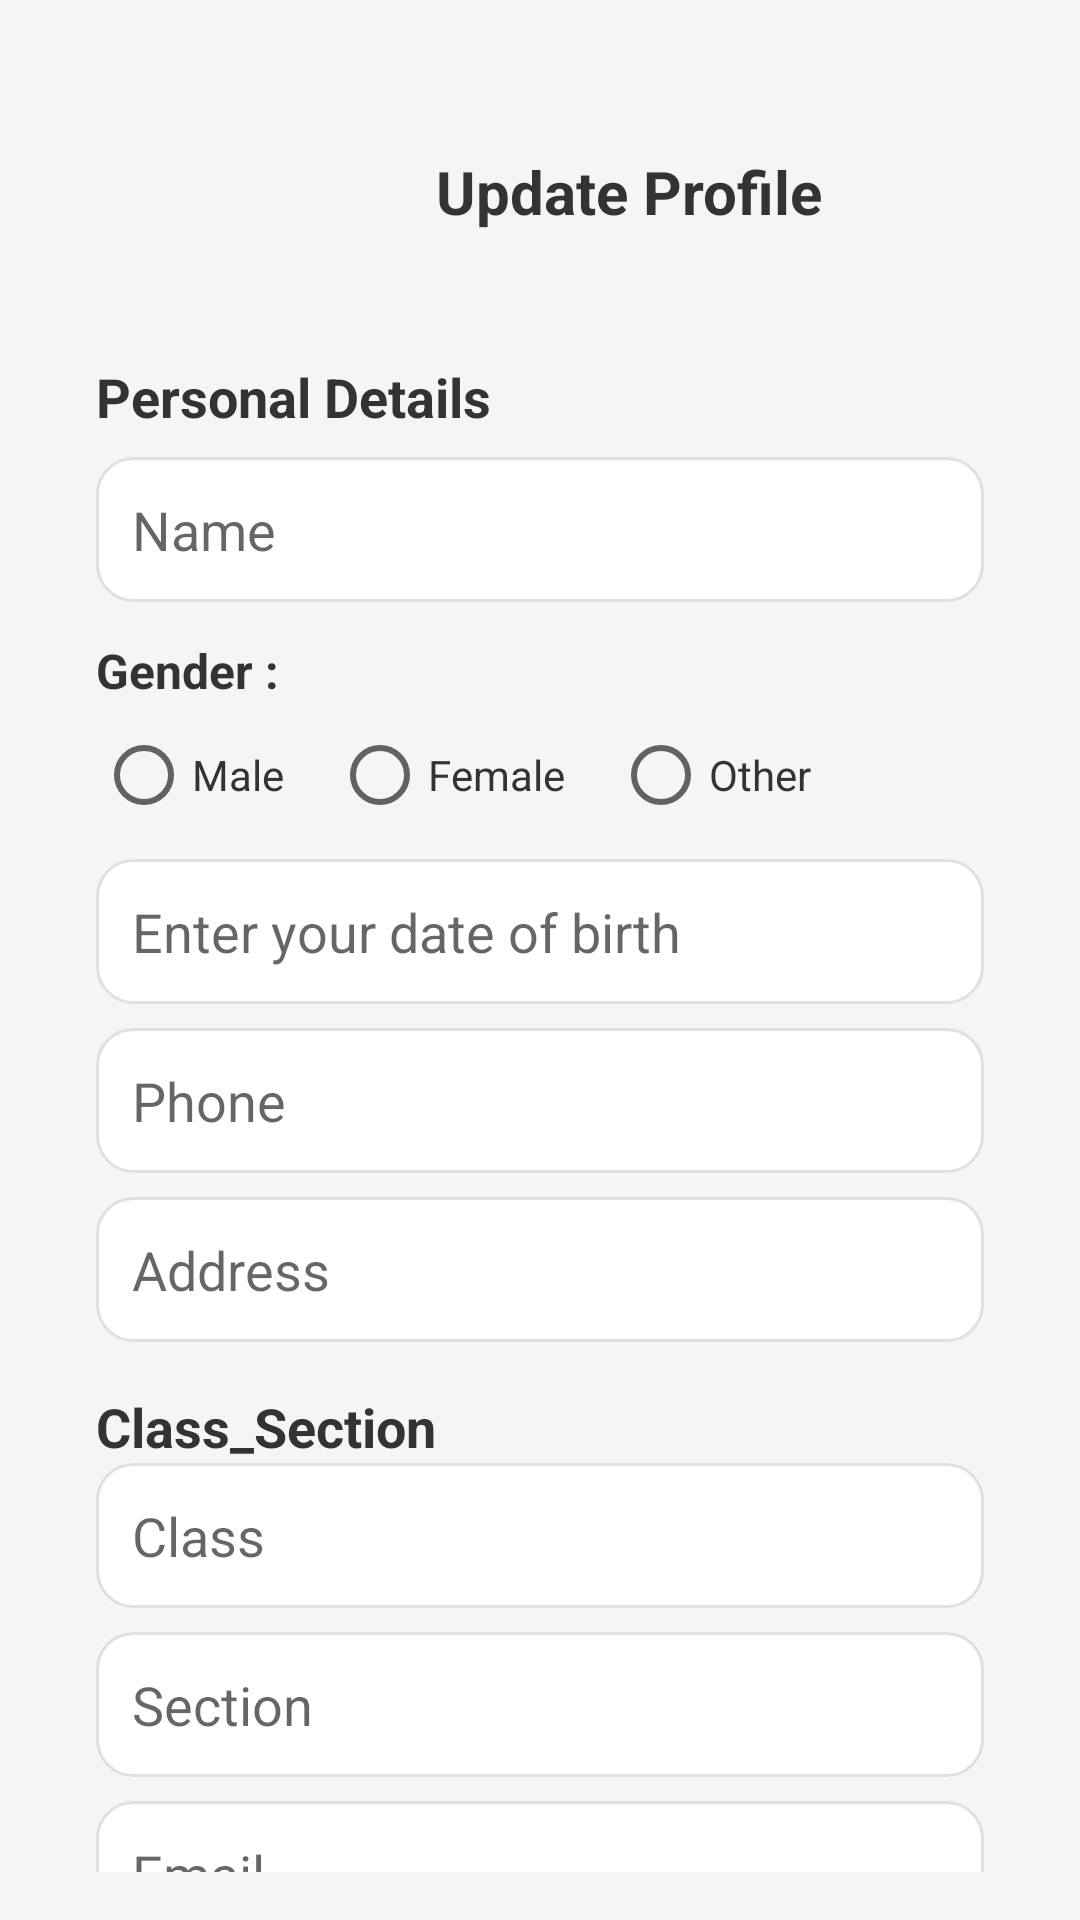

This screen was rendered from an Android layout file. Write that file and the resources it references.
<!-- AndroidManifest.xml: application theme Theme.M_LearningOnlineCources -->
<!-- res/layout/activity_update_profile_student.xml -->
<?xml version="1.0" encoding="utf-8"?>
<ScrollView
    xmlns:android="http://schemas.android.com/apk/res/android"
    xmlns:app="http://schemas.android.com/apk/res-auto"
    xmlns:tools="http://schemas.android.com/tools"
    android:layout_width="match_parent"
    android:layout_height="match_parent"
    android:background="@color/lightBackground"
    android:padding="16dp"
    android:scrollbars="none"
    android:fadeScrollbars="false"
    tools:context=".UpdateProfileStudent">

    <LinearLayout
        android:layout_width="match_parent"
        android:layout_height="wrap_content"
        android:orientation="vertical"
        android:padding="8dp">

        
        <LinearLayout
            android:id="@+id/header"
            android:layout_width="match_parent"
            android:layout_height="wrap_content"
            android:orientation="horizontal"
            android:gravity="center"
            android:padding="16dp"
            android:layout_marginBottom="8dp">

            <ImageView
                android:id="@+id/logo"
                android:layout_width="48dp"
                android:layout_height="48dp"
                android:contentDescription="@string/update_profile"
                android:src="@drawable/teacher_dash"
                android:layout_marginEnd="12dp" />

            <TextView
                android:id="@+id/title"
                android:layout_width="wrap_content"
                android:layout_height="wrap_content"
                android:text="@string/update_profile"
                android:textColor="@color/primaryText"
                android:textSize="20sp"
                android:textStyle="bold" />
        </LinearLayout>

        
        <LinearLayout
            android:id="@+id/form"
            android:layout_width="match_parent"
            android:layout_height="wrap_content"
            android:orientation="vertical"
            android:padding="8dp">

            
            <TextView
                android:id="@+id/tv_personal_details"
                android:layout_width="match_parent"
                android:layout_height="wrap_content"
                android:text="@string/personal_details"
                android:textSize="18sp"
                android:textStyle="bold"
                android:layout_marginBottom="8dp"
                android:textColor="@color/primaryText" />

            <EditText
                android:id="@+id/et_name"
                android:layout_width="match_parent"
                android:layout_height="wrap_content"
                android:hint="@string/name"
                android:background="@drawable/rounded_edittext"
                android:padding="12dp"
                android:textColor="@color/primaryText" />


            
            <TextView
                android:layout_width="wrap_content"
                android:layout_height="wrap_content"
                android:text="@string/gender"
                android:textSize="16sp"
                android:textStyle="bold"
                android:textColor="@color/primaryText"
                android:layout_marginTop="12dp" />

            <RadioGroup
                android:id="@+id/rg_gender"
                android:layout_width="match_parent"
                android:layout_height="wrap_content"
                android:orientation="horizontal"
                android:layout_marginTop="8dp">

                <RadioButton
                    android:id="@+id/rb_male"
                    android:layout_width="wrap_content"
                    android:layout_height="wrap_content"
                    android:text="@string/male"
                    android:textColor="@color/primaryText" />

                <RadioButton
                    android:id="@+id/rb_female"
                    android:layout_width="wrap_content"
                    android:layout_height="wrap_content"
                    android:text="@string/female"
                    android:textColor="@color/primaryText"
                    android:layout_marginStart="16dp" />

                <RadioButton
                    android:id="@+id/rb_other"
                    android:layout_width="wrap_content"
                    android:layout_height="wrap_content"
                    android:text="@string/other"
                    android:textColor="@color/primaryText"
                    android:layout_marginStart="16dp" />
            </RadioGroup>

            
            <EditText
                android:id="@+id/et_dob"
                android:layout_width="match_parent"
                android:layout_height="wrap_content"
                android:hint="@string/enter_dob"
                android:background="@drawable/rounded_edittext"
                android:padding="12dp"
                android:textColor="@color/primaryText"
                android:layout_marginTop="12dp" />

            <EditText
                android:id="@+id/et_phone"
                android:layout_width="match_parent"
                android:layout_height="wrap_content"
                android:hint="@string/phone"
                android:background="@drawable/rounded_edittext"
                android:phoneNumber="true"
                android:padding="12dp"
                android:textColor="@color/primaryText"
                android:layout_marginTop="8dp" />

            <EditText
                android:id="@+id/et_address"
                android:layout_width="match_parent"
                android:layout_height="wrap_content"
                android:hint="@string/address"
                android:background="@drawable/rounded_edittext"
                android:padding="12dp"
                android:textColor="@color/primaryText"
                android:layout_marginTop="8dp" />

            
            <TextView
                android:id="@+id/tv_class_section"
                android:layout_width="match_parent"
                android:layout_height="wrap_content"
                android:text="@string/class_section"
                android:textSize="18sp"
                android:textStyle="bold"
                android:layout_marginTop="16dp"
                android:textColor="@color/primaryText" />

            <EditText
                android:id="@+id/et_class"
                android:layout_width="match_parent"
                android:layout_height="wrap_content"
                android:hint="@string/classs"
                android:background="@drawable/rounded_edittext"
                android:padding="12dp"
                android:textColor="@color/primaryText" />

            <EditText
                android:id="@+id/et_section"
                android:layout_width="match_parent"
                android:layout_height="wrap_content"
                android:hint="@string/section"
                android:background="@drawable/rounded_edittext"
                android:padding="12dp"
                android:textColor="@color/primaryText"
                android:layout_marginTop="8dp" />

            <EditText
                android:id="@+id/et_email"
                android:layout_width="match_parent"
                android:layout_height="wrap_content"
                android:hint="@string/email"
                android:background="@drawable/rounded_edittext"
                android:padding="12dp"
                android:textColor="@color/primaryText"
                android:layout_marginTop="8dp" />

            <EditText
                android:id="@+id/et_password"
                android:layout_width="match_parent"
                android:layout_height="wrap_content"
                android:hint="@string/enter_password"
                android:background="@drawable/rounded_edittext"
                android:padding="12dp"
                android:textColor="@color/primaryText"
                android:layout_marginTop="8dp" />

            <EditText
                android:id="@+id/et_confirm_password"
                android:layout_width="match_parent"
                android:layout_height="wrap_content"
                android:hint="@string/confirm_password"
                android:background="@drawable/rounded_edittext"
                android:padding="12dp"
                android:textColor="@color/primaryText"
                android:layout_marginTop="8dp" />

            <Button
                android:id="@+id/btn_upload_picture"
                android:layout_width="match_parent"
                android:layout_height="wrap_content"
                android:background="@drawable/rounded_button"
                android:text="@string/upload_picture"
                android:textColor="@color/white"
                android:layout_marginTop="16dp" />

            <ImageView
                android:id="@+id/iv_profile_picture"
                android:layout_width="match_parent"
                android:layout_height="200dp"
                android:scaleType="centerCrop"
                android:layout_marginTop="12dp"
                android:visibility="gone" />
            
            <Button
                android:id="@+id/btn_update"
                android:layout_width="match_parent"
                android:layout_height="wrap_content"
                android:background="@drawable/rounded_button_primary"
                android:text="@string/update_profile"
                android:textColor="@color/white"
                android:layout_marginTop="16dp" />
        </LinearLayout>
    </LinearLayout>
</ScrollView>
<!-- resources referenced by this layout -->
<resources>
  <color name="lightBackground">#F5F5F5</color>
  <color name="primaryText">#333333</color>
  <color name="white">#FFFFFFFF</color>
  <!-- drawable rounded_button (drawable) -->
  <shape xmlns:android="http://schemas.android.com/apk/res/android">
      <solid android:color="@color/primaryButtonColor" />
      <corners android:radius="12dp" />
  </shape>
  <!-- drawable rounded_button_primary (drawable) -->
  <shape xmlns:android="http://schemas.android.com/apk/res/android">
      <solid android:color="@color/primaryColor" />
      <corners android:radius="12dp" />
  </shape>
  <!-- drawable rounded_edittext (drawable) -->
  <shape xmlns:android="http://schemas.android.com/apk/res/android">
      <solid android:color="@android:color/white" />
      <corners android:radius="12dp" />
      <stroke android:width="1dp" android:color="@color/outlineColor" />
  </shape>
  <string name="address">Address</string>
  <string name="class_section">Class_Section</string>
  <string name="classs">Class</string>
  <string name="confirm_password">Confirm your password</string>
  <string name="email">Email</string>
  <string name="enter_dob">Enter your date of birth</string>
  <string name="enter_password">Enter your password</string>
  <string name="female">Female</string>
  <string name="gender">Gender :</string>
  <string name="male">Male</string>
  <string name="name">Name</string>
  <string name="other">Other</string>
  <string name="personal_details">Personal Details</string>
  <string name="phone">Phone</string>
  <string name="section">Section</string>
  <string name="update_profile">Update Profile</string>
  <string name="upload_picture">Upload Profile Picture</string>
  <style name="Theme.M_LearningOnlineCources" parent="Base.Theme.M_LearningOnlineCources" />
  <color name="primaryButtonColor">#03DAC5</color>
  <color name="primaryColor">#6200EA</color>
  <color name="outlineColor">#E0E0E0</color>
  <style name="Base.Theme.M_LearningOnlineCources" parent="Theme.AppCompat.Light.NoActionBar">
          
          
      </style>
</resources>
